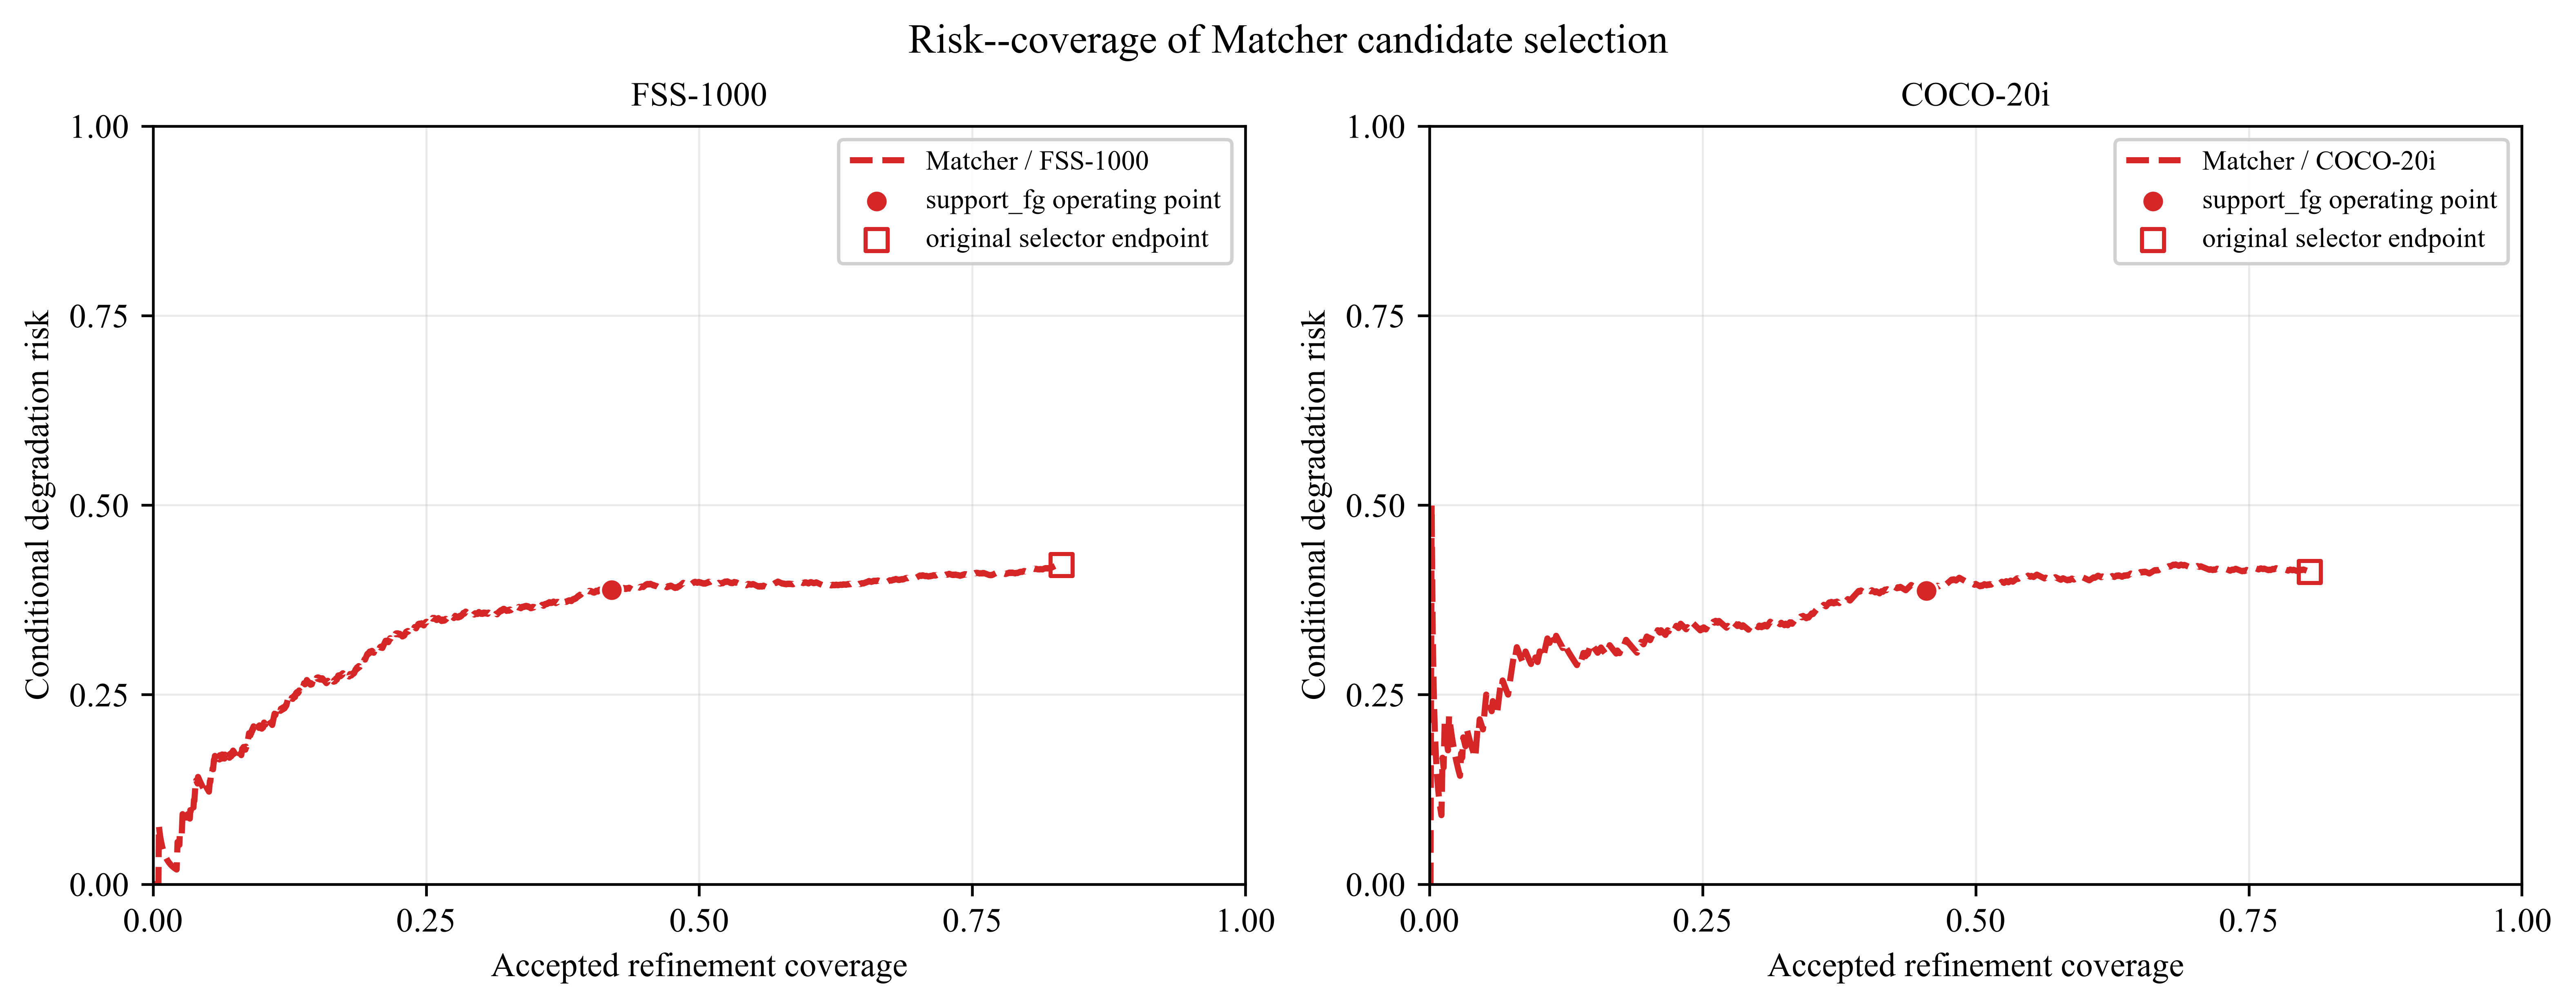

The data file committed next to this chart (first rows):
generator, benchmark, num_episodes, threshold, accepted_count, coverage, degradation_count, conditional_degradation_risk, conditional_excess_miou_loss, conditional_mean_delta_miou, mean_baseline_miou, overall_selected_miou, overall_gain_over_baseline, overall_ndr, baseline_output_rate, gate_fallback_rate, maximum_refinement_coverage, is_default_tau, is_original_endpoint
Matcher, FSS-1000, 2400, inf, 0, 0.0, 0, 0.0, 0.0, 0.0, 0.8845, 0.8845, 0.0, 1.0, 1.0, 0.8317, 0.8317, 0, 0
Matcher, FSS-1000, 2400, 0.2516, 1, 0.0004167, 0, 0.0, 0.0, 0.8777, 0.8845, 0.8848, 0.0003657, 1.0, 0.9996, 0.8313, 0.8317, 0, 0
Matcher, FSS-1000, 2400, 0.2379, 2, 0.0008333, 0, 0.0, 0.0, 0.9033, 0.8845, 0.8852, 0.0007528, 1.0, 0.9992, 0.8308, 0.8317, 0, 0
Matcher, FSS-1000, 2400, 0.2127, 3, 0.00125, 0, 0.0, 0.0, 0.9125, 0.8845, 0.8856, 0.001141, 1.0, 0.9988, 0.8304, 0.8317, 0, 0
Matcher, FSS-1000, 2400, 0.1945, 4, 0.001667, 0, 0.0, 0.0, 0.9042, 0.8845, 0.886, 0.001507, 1.0, 0.9983, 0.83, 0.8317, 0, 0
Matcher, FSS-1000, 2400, 0.1835, 5, 0.002083, 0, 0.0, 0.0, 0.8581, 0.8845, 0.8863, 0.001788, 1.0, 0.9979, 0.8296, 0.8317, 0, 0
Matcher, FSS-1000, 2400, 0.1799, 6, 0.0025, 0, 0.0, 0.0, 0.855, 0.8845, 0.8866, 0.002138, 1.0, 0.9975, 0.8292, 0.8317, 0, 0
Matcher, FSS-1000, 2400, 0.1797, 7, 0.002917, 0, 0.0, 0.0, 0.8509, 0.8845, 0.887, 0.002482, 1.0, 0.9971, 0.8287, 0.8317, 0, 0
Matcher, FSS-1000, 2400, 0.1723, 8, 0.003333, 0, 0.0, 0.0, 0.8495, 0.8845, 0.8873, 0.002832, 1.0, 0.9967, 0.8283, 0.8317, 0, 0
Matcher, FSS-1000, 2400, 0.169, 9, 0.00375, 0, 0.0, 0.0, 0.833, 0.8845, 0.8876, 0.003124, 1.0, 0.9962, 0.8279, 0.8317, 0, 0
Matcher, FSS-1000, 2400, 0.1688, 10, 0.004167, 0, 0.0, 0.0, 0.8138, 0.8845, 0.8879, 0.003391, 1.0, 0.9958, 0.8275, 0.8317, 0, 0
Matcher, FSS-1000, 2400, 0.1659, 11, 0.004583, 0, 0.0, 0.0, 0.8163, 0.8845, 0.8882, 0.003741, 1.0, 0.9954, 0.8271, 0.8317, 0, 0
Matcher, FSS-1000, 2400, 0.1647, 12, 0.005, 0, 0.0, 0.0, 0.8284, 0.8845, 0.8886, 0.004142, 1.0, 0.995, 0.8267, 0.8317, 0, 0
Matcher, FSS-1000, 2400, 0.1626, 13, 0.005417, 1, 0.07692, 0.01003, 0.7546, 0.8845, 0.8886, 0.004087, 0.9996, 0.9946, 0.8263, 0.8317, 0, 0
Matcher, FSS-1000, 2400, 0.1577, 14, 0.005833, 1, 0.07143, 0.009315, 0.7487, 0.8845, 0.8889, 0.004368, 0.9996, 0.9942, 0.8258, 0.8317, 0, 0
Matcher, FSS-1000, 2400, 0.1559, 15, 0.00625, 1, 0.06667, 0.008694, 0.739, 0.8845, 0.8891, 0.004619, 0.9996, 0.9938, 0.8254, 0.8317, 0, 0
Matcher, FSS-1000, 2400, 0.1547, 16, 0.006667, 1, 0.0625, 0.00815, 0.7315, 0.8845, 0.8894, 0.004876, 0.9996, 0.9933, 0.825, 0.8317, 0, 0
Matcher, FSS-1000, 2400, 0.1508, 17, 0.007083, 1, 0.05882, 0.007671, 0.7231, 0.8845, 0.8896, 0.005122, 0.9996, 0.9929, 0.8246, 0.8317, 0, 0
Matcher, FSS-1000, 2400, 0.1481, 18, 0.0075, 1, 0.05556, 0.007245, 0.7282, 0.8845, 0.8899, 0.005462, 0.9996, 0.9925, 0.8242, 0.8317, 0, 0
Matcher, FSS-1000, 2400, 0.1472, 19, 0.007917, 1, 0.05263, 0.006864, 0.7339, 0.8845, 0.8903, 0.00581, 0.9996, 0.9921, 0.8237, 0.8317, 0, 0
Matcher, FSS-1000, 2400, 0.1467, 20, 0.008333, 1, 0.05, 0.00652, 0.7352, 0.8845, 0.8906, 0.006126, 0.9996, 0.9917, 0.8233, 0.8317, 0, 0
Matcher, FSS-1000, 2400, 0.1425, 21, 0.00875, 1, 0.04762, 0.00621, 0.732, 0.8845, 0.8909, 0.006405, 0.9996, 0.9912, 0.8229, 0.8317, 0, 0
Matcher, FSS-1000, 2400, 0.1335, 22, 0.009167, 1, 0.04545, 0.005928, 0.7284, 0.8845, 0.8912, 0.006677, 0.9996, 0.9908, 0.8225, 0.8317, 0, 0
Matcher, FSS-1000, 2400, 0.1321, 23, 0.009583, 1, 0.04348, 0.00567, 0.7298, 0.8845, 0.8915, 0.006994, 0.9996, 0.9904, 0.8221, 0.8317, 0, 0
Matcher, FSS-1000, 2400, 0.131, 24, 0.01, 1, 0.04167, 0.005434, 0.7286, 0.8845, 0.8918, 0.007286, 0.9996, 0.99, 0.8217, 0.8317, 0, 0
Matcher, FSS-1000, 2400, 0.1309, 25, 0.01042, 1, 0.04, 0.005216, 0.7163, 0.8845, 0.8919, 0.007462, 0.9996, 0.9896, 0.8213, 0.8317, 0, 0
Matcher, FSS-1000, 2400, 0.1301, 26, 0.01083, 1, 0.03846, 0.005016, 0.7189, 0.8845, 0.8923, 0.007788, 0.9996, 0.9892, 0.8208, 0.8317, 0, 0
Matcher, FSS-1000, 2400, 0.1262, 27, 0.01125, 1, 0.03704, 0.00483, 0.7116, 0.8845, 0.8925, 0.008006, 0.9996, 0.9888, 0.8204, 0.8317, 0, 0
Matcher, FSS-1000, 2400, 0.1261, 28, 0.01167, 1, 0.03571, 0.004657, 0.7158, 0.8845, 0.8928, 0.008351, 0.9996, 0.9883, 0.82, 0.8317, 0, 0
Matcher, FSS-1000, 2400, 0.123, 29, 0.01208, 1, 0.03448, 0.004497, 0.7113, 0.8845, 0.8931, 0.008595, 0.9996, 0.9879, 0.8196, 0.8317, 0, 0
Matcher, FSS-1000, 2400, 0.1195, 30, 0.0125, 1, 0.03333, 0.004347, 0.7125, 0.8845, 0.8934, 0.008906, 0.9996, 0.9875, 0.8192, 0.8317, 0, 0
Matcher, FSS-1000, 2400, 0.1189, 31, 0.01292, 1, 0.03226, 0.004207, 0.6999, 0.8845, 0.8935, 0.00904, 0.9996, 0.9871, 0.8187, 0.8317, 0, 0
Matcher, FSS-1000, 2400, 0.1176, 32, 0.01333, 1, 0.03125, 0.004075, 0.7024, 0.8845, 0.8938, 0.009365, 0.9996, 0.9867, 0.8183, 0.8317, 0, 0
Matcher, FSS-1000, 2400, 0.1175, 33, 0.01375, 1, 0.0303, 0.003952, 0.7025, 0.8845, 0.8941, 0.009659, 0.9996, 0.9862, 0.8179, 0.8317, 0, 0
Matcher, FSS-1000, 2400, 0.1175, 34, 0.01417, 1, 0.02941, 0.003836, 0.7011, 0.8845, 0.8944, 0.009933, 0.9996, 0.9858, 0.8175, 0.8317, 0, 0
Matcher, FSS-1000, 2400, 0.1173, 35, 0.01458, 1, 0.02857, 0.003726, 0.7056, 0.8845, 0.8948, 0.01029, 0.9996, 0.9854, 0.8171, 0.8317, 0, 0
Matcher, FSS-1000, 2400, 0.1168, 36, 0.015, 1, 0.02778, 0.003622, 0.7052, 0.8845, 0.8951, 0.01058, 0.9996, 0.985, 0.8167, 0.8317, 0, 0
Matcher, FSS-1000, 2400, 0.1166, 37, 0.01542, 1, 0.02703, 0.003525, 0.694, 0.8845, 0.8952, 0.0107, 0.9996, 0.9846, 0.8163, 0.8317, 0, 0
Matcher, FSS-1000, 2400, 0.1115, 38, 0.01583, 1, 0.02632, 0.003432, 0.6907, 0.8845, 0.8954, 0.01094, 0.9996, 0.9842, 0.8158, 0.8317, 0, 0
Matcher, FSS-1000, 2400, 0.09867, 39, 0.01625, 1, 0.02564, 0.003344, 0.6816, 0.8845, 0.8956, 0.01108, 0.9996, 0.9838, 0.8154, 0.8317, 0, 0
Matcher, FSS-1000, 2400, 0.09681, 40, 0.01667, 1, 0.025, 0.00326, 0.6834, 0.8845, 0.8959, 0.01139, 0.9996, 0.9833, 0.815, 0.8317, 0, 0
Matcher, FSS-1000, 2400, 0.09592, 41, 0.01708, 1, 0.02439, 0.003181, 0.6795, 0.8845, 0.8961, 0.01161, 0.9996, 0.9829, 0.8146, 0.8317, 0, 0
Matcher, FSS-1000, 2400, 0.09484, 42, 0.0175, 1, 0.02381, 0.003105, 0.6729, 0.8845, 0.8963, 0.01178, 0.9996, 0.9825, 0.8142, 0.8317, 0, 0
Matcher, FSS-1000, 2400, 0.09457, 43, 0.01792, 1, 0.02326, 0.003033, 0.6756, 0.8845, 0.8966, 0.0121, 0.9996, 0.9821, 0.8137, 0.8317, 0, 0
Matcher, FSS-1000, 2400, 0.09373, 44, 0.01833, 1, 0.02273, 0.002964, 0.6731, 0.8845, 0.8968, 0.01234, 0.9996, 0.9817, 0.8133, 0.8317, 0, 0
Matcher, FSS-1000, 2400, 0.09188, 45, 0.01875, 1, 0.02222, 0.002898, 0.6615, 0.8845, 0.8969, 0.0124, 0.9996, 0.9812, 0.8129, 0.8317, 0, 0
Matcher, FSS-1000, 2400, 0.0915, 46, 0.01917, 1, 0.02174, 0.002835, 0.6632, 0.8845, 0.8972, 0.01271, 0.9996, 0.9808, 0.8125, 0.8317, 0, 0
Matcher, FSS-1000, 2400, 0.09009, 47, 0.01958, 1, 0.02128, 0.002775, 0.6578, 0.8845, 0.8974, 0.01288, 0.9996, 0.9804, 0.8121, 0.8317, 0, 0
Matcher, FSS-1000, 2400, 0.08969, 48, 0.02, 1, 0.02083, 0.002717, 0.6452, 0.8845, 0.8974, 0.0129, 0.9996, 0.98, 0.8117, 0.8317, 0, 0
Matcher, FSS-1000, 2400, 0.08776, 49, 0.02042, 1, 0.02041, 0.002661, 0.6386, 0.8845, 0.8975, 0.01304, 0.9996, 0.9796, 0.8113, 0.8317, 0, 0
Matcher, FSS-1000, 2400, 0.08487, 50, 0.02083, 1, 0.02, 0.002608, 0.6325, 0.8845, 0.8977, 0.01318, 0.9996, 0.9792, 0.8108, 0.8317, 0, 0
Matcher, FSS-1000, 2400, 0.08469, 51, 0.02125, 1, 0.01961, 0.002557, 0.6334, 0.8845, 0.8979, 0.01346, 0.9996, 0.9788, 0.8104, 0.8317, 0, 0
Matcher, FSS-1000, 2400, 0.08239, 52, 0.02167, 1, 0.01923, 0.002508, 0.6337, 0.8845, 0.8982, 0.01373, 0.9996, 0.9783, 0.81, 0.8317, 0, 0
Matcher, FSS-1000, 2400, 0.08235, 53, 0.02208, 2, 0.03774, 0.00799, 0.6162, 0.8845, 0.8981, 0.01361, 0.9992, 0.9779, 0.8096, 0.8317, 0, 0
Matcher, FSS-1000, 2400, 0.08102, 54, 0.0225, 3, 0.05556, 0.008957, 0.6037, 0.8845, 0.8981, 0.01358, 0.9988, 0.9775, 0.8092, 0.8317, 0, 0
Matcher, FSS-1000, 2400, 0.081, 55, 0.02292, 3, 0.05455, 0.008794, 0.5975, 0.8845, 0.8982, 0.01369, 0.9988, 0.9771, 0.8087, 0.8317, 0, 0
Matcher, FSS-1000, 2400, 0.07602, 56, 0.02333, 3, 0.05357, 0.008637, 0.5877, 0.8845, 0.8982, 0.01371, 0.9988, 0.9767, 0.8083, 0.8317, 0, 0
Matcher, FSS-1000, 2400, 0.07116, 57, 0.02375, 3, 0.05263, 0.008486, 0.5809, 0.8845, 0.8983, 0.0138, 0.9988, 0.9762, 0.8079, 0.8317, 0, 0
Matcher, FSS-1000, 2400, 0.07028, 58, 0.02417, 3, 0.05172, 0.008339, 0.575, 0.8845, 0.8984, 0.01389, 0.9988, 0.9758, 0.8075, 0.8317, 0, 0
Matcher, FSS-1000, 2400, 0.06937, 59, 0.02458, 4, 0.0678, 0.01343, 0.56, 0.8845, 0.8983, 0.01377, 0.9983, 0.9754, 0.8071, 0.8317, 0, 0
... 2,726 more rows
